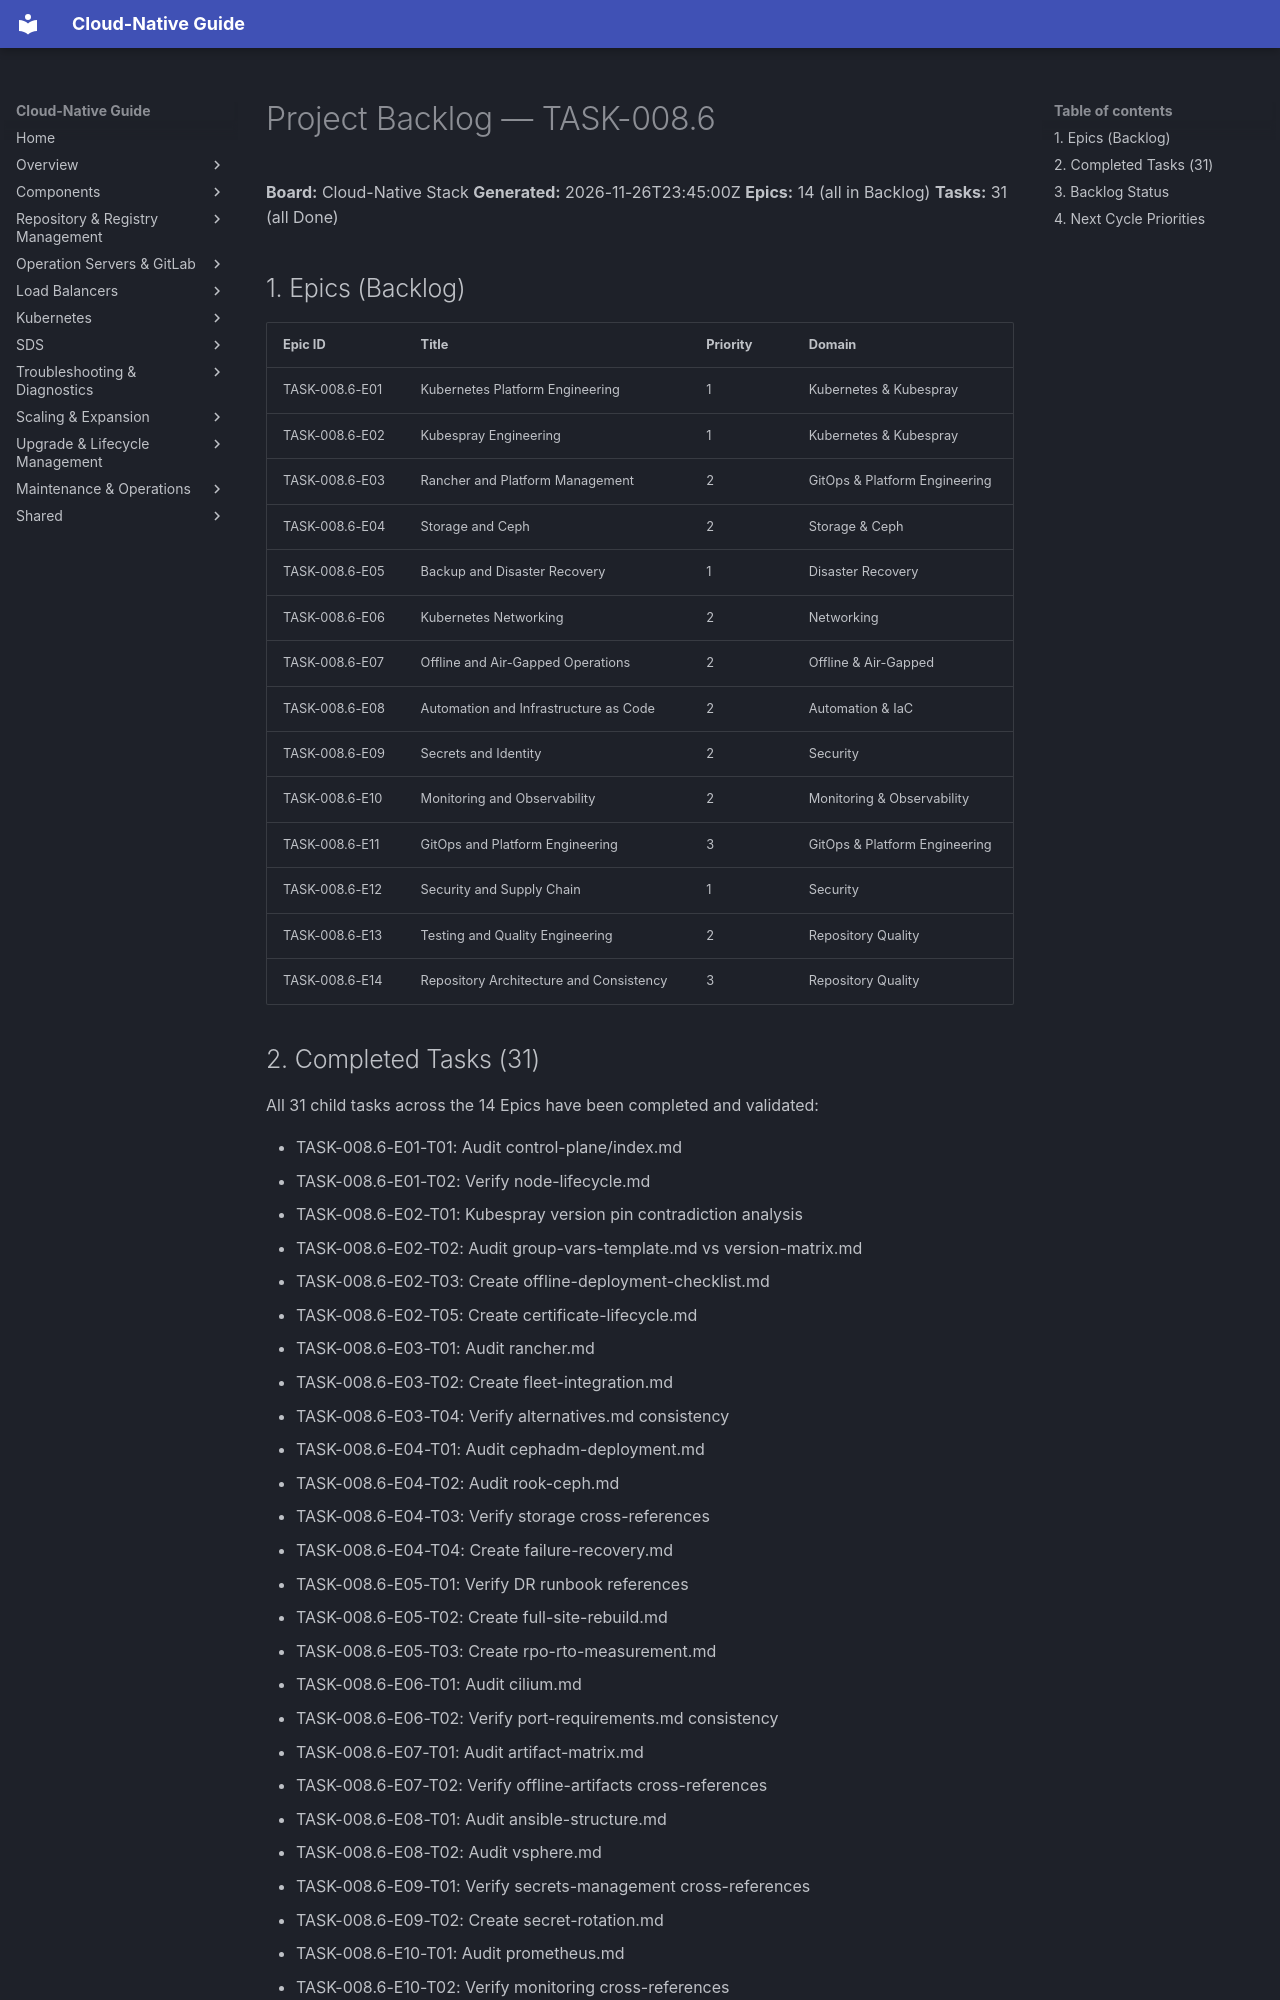

repository: DavoudTeimouri/cloud-native-guide · page: release-artifacts/kanban-board/project-backlog/index.html · generator: mkdocs

# Project Backlog — TASK-008.6

**Board:** Cloud-Native Stack
**Generated:** 2026-11-26T23:45:00Z
**Epics:** 14 (all in Backlog)
**Tasks:** 31 (all Done)

## 1. Epics (Backlog)

| Epic ID | Title | Priority | Domain |
|---------|-------|----------|--------|
| TASK-008.6-E01 | Kubernetes Platform Engineering | 1 | Kubernetes & Kubespray |
| TASK-008.6-E02 | Kubespray Engineering | 1 | Kubernetes & Kubespray |
| TASK-008.6-E03 | Rancher and Platform Management | 2 | GitOps & Platform Engineering |
| TASK-008.6-E04 | Storage and Ceph | 2 | Storage & Ceph |
| TASK-008.6-E05 | Backup and Disaster Recovery | 1 | Disaster Recovery |
| TASK-008.6-E06 | Kubernetes Networking | 2 | Networking |
| TASK-008.6-E07 | Offline and Air-Gapped Operations | 2 | Offline & Air-Gapped |
| TASK-008.6-E08 | Automation and Infrastructure as Code | 2 | Automation & IaC |
| TASK-008.6-E09 | Secrets and Identity | 2 | Security |
| TASK-008.6-E10 | Monitoring and Observability | 2 | Monitoring & Observability |
| TASK-008.6-E11 | GitOps and Platform Engineering | 3 | GitOps & Platform Engineering |
| TASK-008.6-E12 | Security and Supply Chain | 1 | Security |
| TASK-008.6-E13 | Testing and Quality Engineering | 2 | Repository Quality |
| TASK-008.6-E14 | Repository Architecture and Consistency | 3 | Repository Quality |
